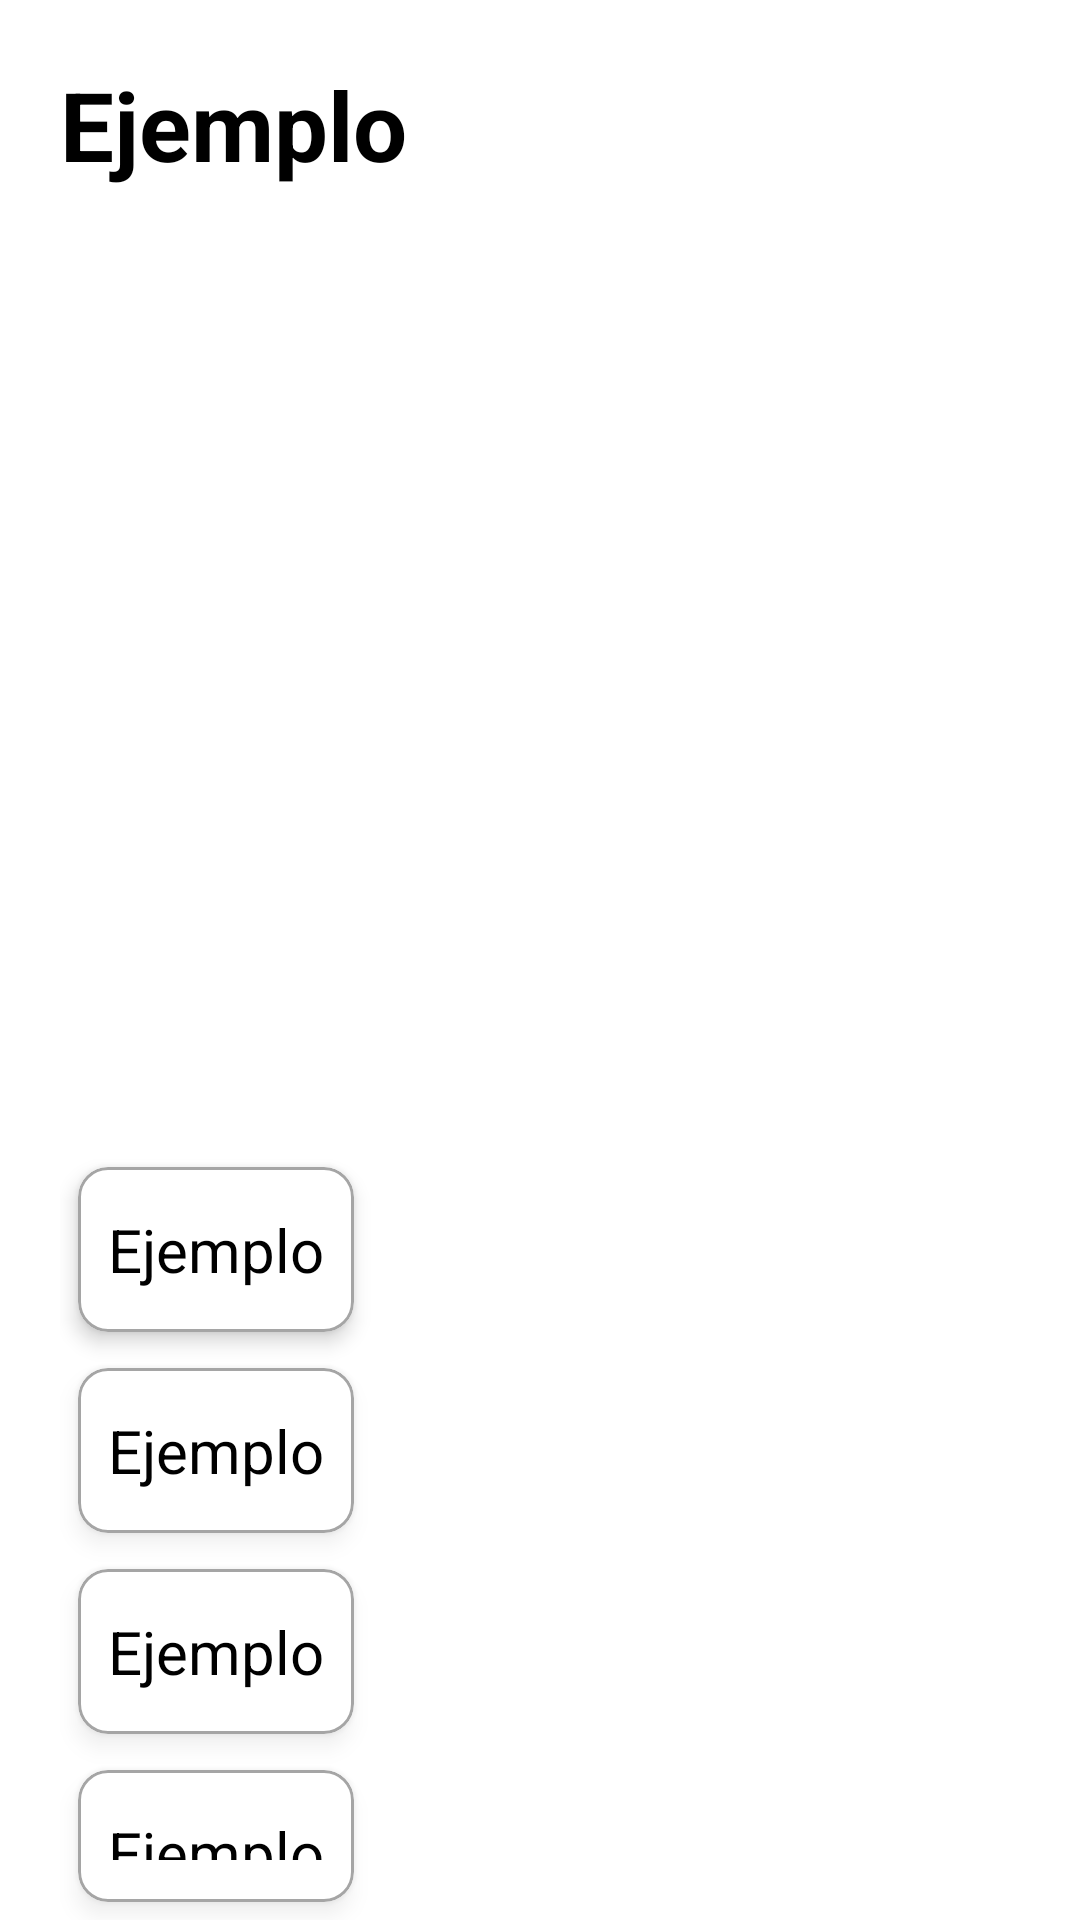

Android layout source for this screen:
<!-- AndroidManifest.xml: application theme Theme.UtilIdadesVerde -->
<!-- res/layout/api_personaje.xml -->
<?xml version="1.0" encoding="utf-8"?>
<LinearLayout xmlns:android="http://schemas.android.com/apk/res/android"
    xmlns:tools="http://schemas.android.com/tools"
    android:layout_width="match_parent"
    android:layout_height="wrap_content"
    android:orientation="vertical">

    <LinearLayout
        android:layout_width="match_parent"
        android:layout_height="wrap_content"
        android:orientation="vertical">

        <TextView
            android:id="@+id/tvApiNombre"
            style="@style/TEXTO"
            android:text="@string/strEjemplo"
            android:layout_width="match_parent"
            android:layout_height="wrap_content"
            android:layout_marginStart="20dp"
            android:layout_marginTop="20dp"
            android:textSize="32sp"
            android:textStyle="bold" />

        <ImageView
            android:id="@+id/ivApiImagen"
            android:layout_width="200dp"
            android:layout_height="300sp"
            android:layout_gravity="center_horizontal"
            android:layout_marginVertical="10dp"
            tools:srcCompat="@tools:sample/avatars" />
    </LinearLayout>


    <LinearLayout
        android:layout_width="match_parent"
        android:layout_height="wrap_content"
        android:layout_marginHorizontal="20dp"
        android:orientation="vertical">

        <com.google.android.material.card.MaterialCardView xmlns:app="http://schemas.android.com/apk/res-auto"
            android:layout_width="wrap_content"
            android:layout_height="wrap_content"
            style="@style/CARDVIEW"
            android:layout_marginHorizontal="6dp"
            android:layout_marginVertical="6dp"
            app:cardCornerRadius="10dp"
            app:cardElevation="4dp"
            app:strokeColor="@color/custom_gray"
            app:strokeWidth="1dp">

            <TextView
                android:id="@+id/tvApiKi"
                style="@style/TEXTO"
                android:text="@string/strEjemplo"
                android:layout_width="match_parent"
                android:layout_height="wrap_content"
                android:paddingHorizontal="10dp"
                android:paddingVertical="14dp"
                android:textSize="20sp" />
        </com.google.android.material.card.MaterialCardView>

        <com.google.android.material.card.MaterialCardView xmlns:app="http://schemas.android.com/apk/res-auto"
            android:layout_width="wrap_content"
            android:layout_height="wrap_content"
            style="@style/CARDVIEW"
            android:layout_marginHorizontal="6dp"
            android:layout_marginVertical="6dp"
            android:outlineSpotShadowColor="@color/custom_gray"
            app:cardCornerRadius="10dp"
            app:cardElevation="4dp"
            app:strokeColor="@color/custom_gray"
            app:strokeWidth="1dp">

            <TextView
                android:id="@+id/tvApiMaxKi"
                style="@style/TEXTO"
                android:text="@string/strEjemplo"
                android:layout_width="match_parent"
                android:layout_height="wrap_content"
                android:paddingHorizontal="10dp"
                android:paddingVertical="14dp"
                android:textSize="20sp" />
        </com.google.android.material.card.MaterialCardView>

        <com.google.android.material.card.MaterialCardView xmlns:app="http://schemas.android.com/apk/res-auto"
            android:layout_width="wrap_content"
            android:layout_height="wrap_content"
            style="@style/CARDVIEW"
            android:layout_marginHorizontal="6dp"
            android:layout_marginVertical="6dp"
            android:outlineSpotShadowColor="@color/custom_gray"
            app:cardCornerRadius="10dp"
            app:cardElevation="4dp"
            app:strokeColor="@color/custom_gray"
            app:strokeWidth="1dp">

            <TextView
                android:id="@+id/tvApiRaza"
                style="@style/TEXTO"
                android:text="@string/strEjemplo"
                android:layout_width="match_parent"
                android:layout_height="wrap_content"
                android:paddingHorizontal="10dp"
                android:paddingVertical="14dp"
                android:textSize="20sp" />
        </com.google.android.material.card.MaterialCardView>

        <com.google.android.material.card.MaterialCardView xmlns:app="http://schemas.android.com/apk/res-auto"
            android:layout_width="wrap_content"
            android:layout_height="wrap_content"
            style="@style/CARDVIEW"
            android:layout_marginHorizontal="6dp"
            android:layout_marginVertical="6dp"
            android:outlineSpotShadowColor="@color/custom_gray"
            app:cardCornerRadius="10dp"
            app:cardElevation="4dp"
            app:strokeColor="@color/custom_gray"
            app:strokeWidth="1dp">

            <TextView
                android:id="@+id/tvApiGenero"
                style="@style/TEXTO"
                android:text="@string/strEjemplo"
                android:layout_width="match_parent"
                android:layout_height="wrap_content"
                android:paddingHorizontal="10dp"
                android:paddingVertical="14dp"
                android:textSize="20sp" />
        </com.google.android.material.card.MaterialCardView>

        <com.google.android.material.card.MaterialCardView xmlns:app="http://schemas.android.com/apk/res-auto"
            android:layout_width="wrap_content"
            android:layout_height="wrap_content"
            style="@style/CARDVIEW"
            android:layout_marginHorizontal="6dp"
            android:layout_marginVertical="6dp"
            android:outlineSpotShadowColor="@color/custom_gray"
            app:cardCornerRadius="10dp"
            app:cardElevation="4dp"
            app:strokeColor="@color/custom_gray"
            app:strokeWidth="1dp">

            <TextView
                android:id="@+id/tvApiEquipo"
                style="@style/TEXTO"
                android:text="@string/strEjemplo"
                android:layout_width="match_parent"
                android:layout_height="wrap_content"
                android:paddingHorizontal="10dp"
                android:paddingVertical="14dp"
                android:textSize="20sp" />
        </com.google.android.material.card.MaterialCardView>

        <com.google.android.material.card.MaterialCardView xmlns:app="http://schemas.android.com/apk/res-auto"
            android:layout_width="wrap_content"
            android:layout_height="wrap_content"
            style="@style/CARDVIEW"
            android:layout_marginHorizontal="6dp"
            android:layout_marginVertical="6dp"
            android:outlineSpotShadowColor="@color/custom_gray"
            app:cardCornerRadius="10dp"
            app:cardElevation="4dp"
            app:strokeColor="@color/custom_gray"
            app:strokeWidth="1dp">

            <TextView
                android:id="@+id/tvApiDescripcion"
                style="@style/TEXTO"
                android:text="@string/strEjemplo"
                android:layout_width="match_parent"
                android:layout_height="wrap_content"
                android:justificationMode="inter_word"
                android:paddingHorizontal="10dp"
                android:paddingVertical="14dp"
                android:textSize="16sp" />
        </com.google.android.material.card.MaterialCardView>
    </LinearLayout>
</LinearLayout>
<!-- resources referenced by this layout -->
<resources>
  <color name="custom_gray">#a5a5a5</color>
  <string name="strEjemplo">Ejemplo</string>
  <style name="CARDVIEW">
          <item name="cardBackgroundColor">#FFF</item>
      </style>
  <style name="TEXTO">
          <item name="android:textColor">#000</item>
      </style>
  <style name="Theme.UtilIdadesVerde" parent="Theme.MaterialComponents.DayNight.DarkActionBar">
          
          
          <item name="colorPrimary">@color/custom_green</item>
          <item name="colorPrimaryVariant">@color/custom_green</item>
          <item name="colorOnPrimary">@color/white</item>
          
          <item name="colorSecondary">@color/teal_200</item>
          <item name="colorSecondaryVariant">@color/teal_700</item>
          <item name="colorOnSecondary">@color/white</item>
          
          <item name="android:statusBarColor">?attr/colorPrimaryVariant</item>
      </style>
  <color name="custom_green">#02940F</color>
  <color name="white">#FFFFFFFF</color>
  <color name="teal_200">#FF03DAC5</color>
  <color name="teal_700">#FF018786</color>
</resources>
